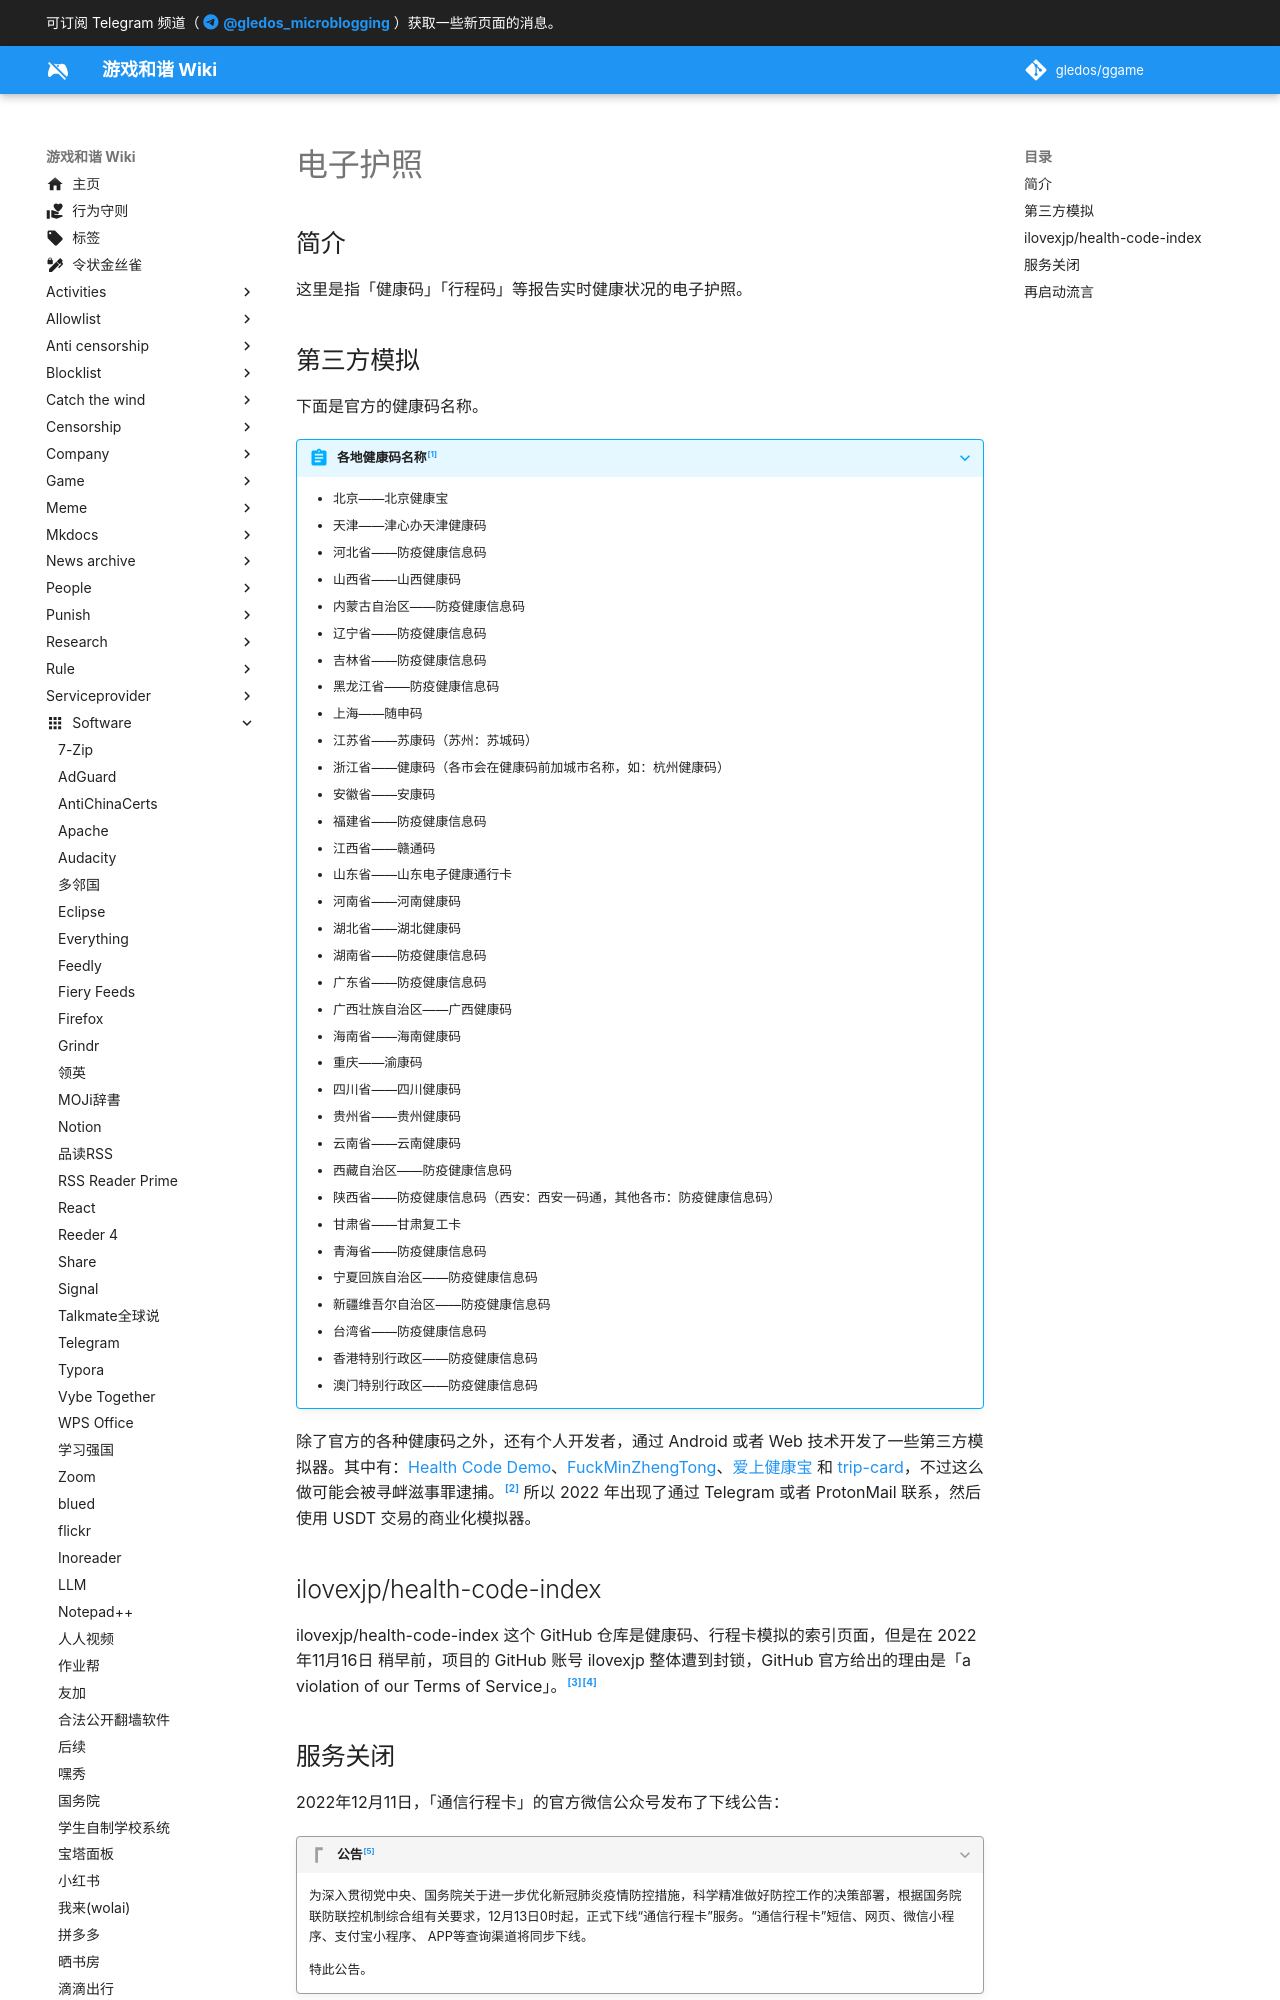

repository: gledos/ggame · page: software/电子护照/index.html · generator: mkdocs

---
title: 电子护照
description:
published: true
date: "2024-02-02T17:32:52"
特殊标签标记: #无标签
editor: markdown
dateCreated: "2022-10-09T11:41:32"
---

## 简介

这里是指「健康码」「行程码」等报告实时健康状况的电子护照。

## 第三方模拟

下面是官方的健康码名称。

> [!abstract]+ 各地健康码名称[^NNhP5]
>
> +   北京——北京健康宝
> +   天津——津心办天津健康码
> +   河北省——防疫健康信息码
> +   山西省——山西健康码
> +   内蒙古自治区——防疫健康信息码
> +   辽宁省——防疫健康信息码
> +   吉林省——防疫健康信息码
> +   黑龙江省——防疫健康信息码
> +   上海——随申码
> +   江苏省——苏康码（苏州：苏城码）
> +   浙江省——健康码（各市会在健康码前加城市名称，如：杭州健康码）
> +   安徽省——安康码
> +   福建省——防疫健康信息码
> +   江西省——赣通码
> +   山东省——山东电子健康通行卡
> +   河南省——河南健康码
> +   湖北省——湖北健康码
> +   湖南省——防疫健康信息码
> +   广东省——防疫健康信息码
> +   广西壮族自治区——广西健康码
> +   海南省——海南健康码
> +   重庆——渝康码
> +   四川省——四川健康码
> +   贵州省——贵州健康码
> +   云南省——云南健康码
> +   西藏自治区——防疫健康信息码
> +   陕西省——防疫健康信息码（西安：西安一码通，其他各市：防疫健康信息码）
> +   甘肃省——甘肃复工卡
> +   青海省——防疫健康信息码
> +   宁夏回族自治区——防疫健康信息码
> +   新疆维吾尔自治区——防疫健康信息码
> +   台湾省——防疫健康信息码
> +   香港特别行政区——防疫健康信息码
> +   澳门特别行政区——防疫健康信息码

[^NNhP5]: 智慧收银, 《[各地健康码称呼](https://archive.ph/NNhP5 "https://zhuanlan.zhihu.com/p/113553181")》, 知乎专栏, 2020-03-16. (参照 2022-10-09).

除了官方的各种健康码之外，还有个人开发者，通过 Android 或者 Web 技术开发了一些第三方模拟器。其中有：[Health Code Demo](/software/电子护照/Health_Code_Demo.md)、[FuckMinZhengTong](/software/电子护照/FuckMinZhengTong.md)、[爱上健康宝](/software/电子护照/爱上健康宝.md) 和 [trip-card](/software/电子护照/trip-card.md)，不过这么做可能会被寻衅滋事罪逮捕。[^88162] 所以 2022 年出现了通过 Telegram 或者 ProtonMail 联系，然后使用 USDT 交易的商业化模拟器。

[^88162]: 马剑, 《[假“健康码”背后藏了什么“鬼”？](https://web.archive.org/web/20220525125004/http://www.xinhuanet.com/2021-01/15/c_1126988162.htm)》, 新华网, 2021-01-15. (参照 2022-10-09).

## ilovexjp/health-code-index

ilovexjp/health-code-index 这个 GitHub 仓库是健康码、行程卡模拟的索引页面，但是在 2022年11月16日 稍早前，项目的 GitHub 账号 ilovexjp 整体遭到封锁，GitHub 官方给出的理由是「a violation of our Terms of Service」。[^gh_ilovexjp][^689723]

[^gh_ilovexjp]: ilovexjp, 「[早些时候，项目的 GitHub 账号 ilovexjp 整体遭到封锁……](https://web.archive.org/web/20221116152328/https://t.me/s/gh_ilovexjp/31)」, Telegram频道, 2022-11-16. (参照 2022-11-17).

[^689723]: 既要又要还要, 《[【立此存照】反抗极端防疫的“健康码模拟”项目遭Github官方封禁](https://web.archive.org/web/20221117100427/https://chinadigitaltimes.net/chinese/689723.html)》, 中国数字时代, 2022-11-16. (参照 2022-11-17).
